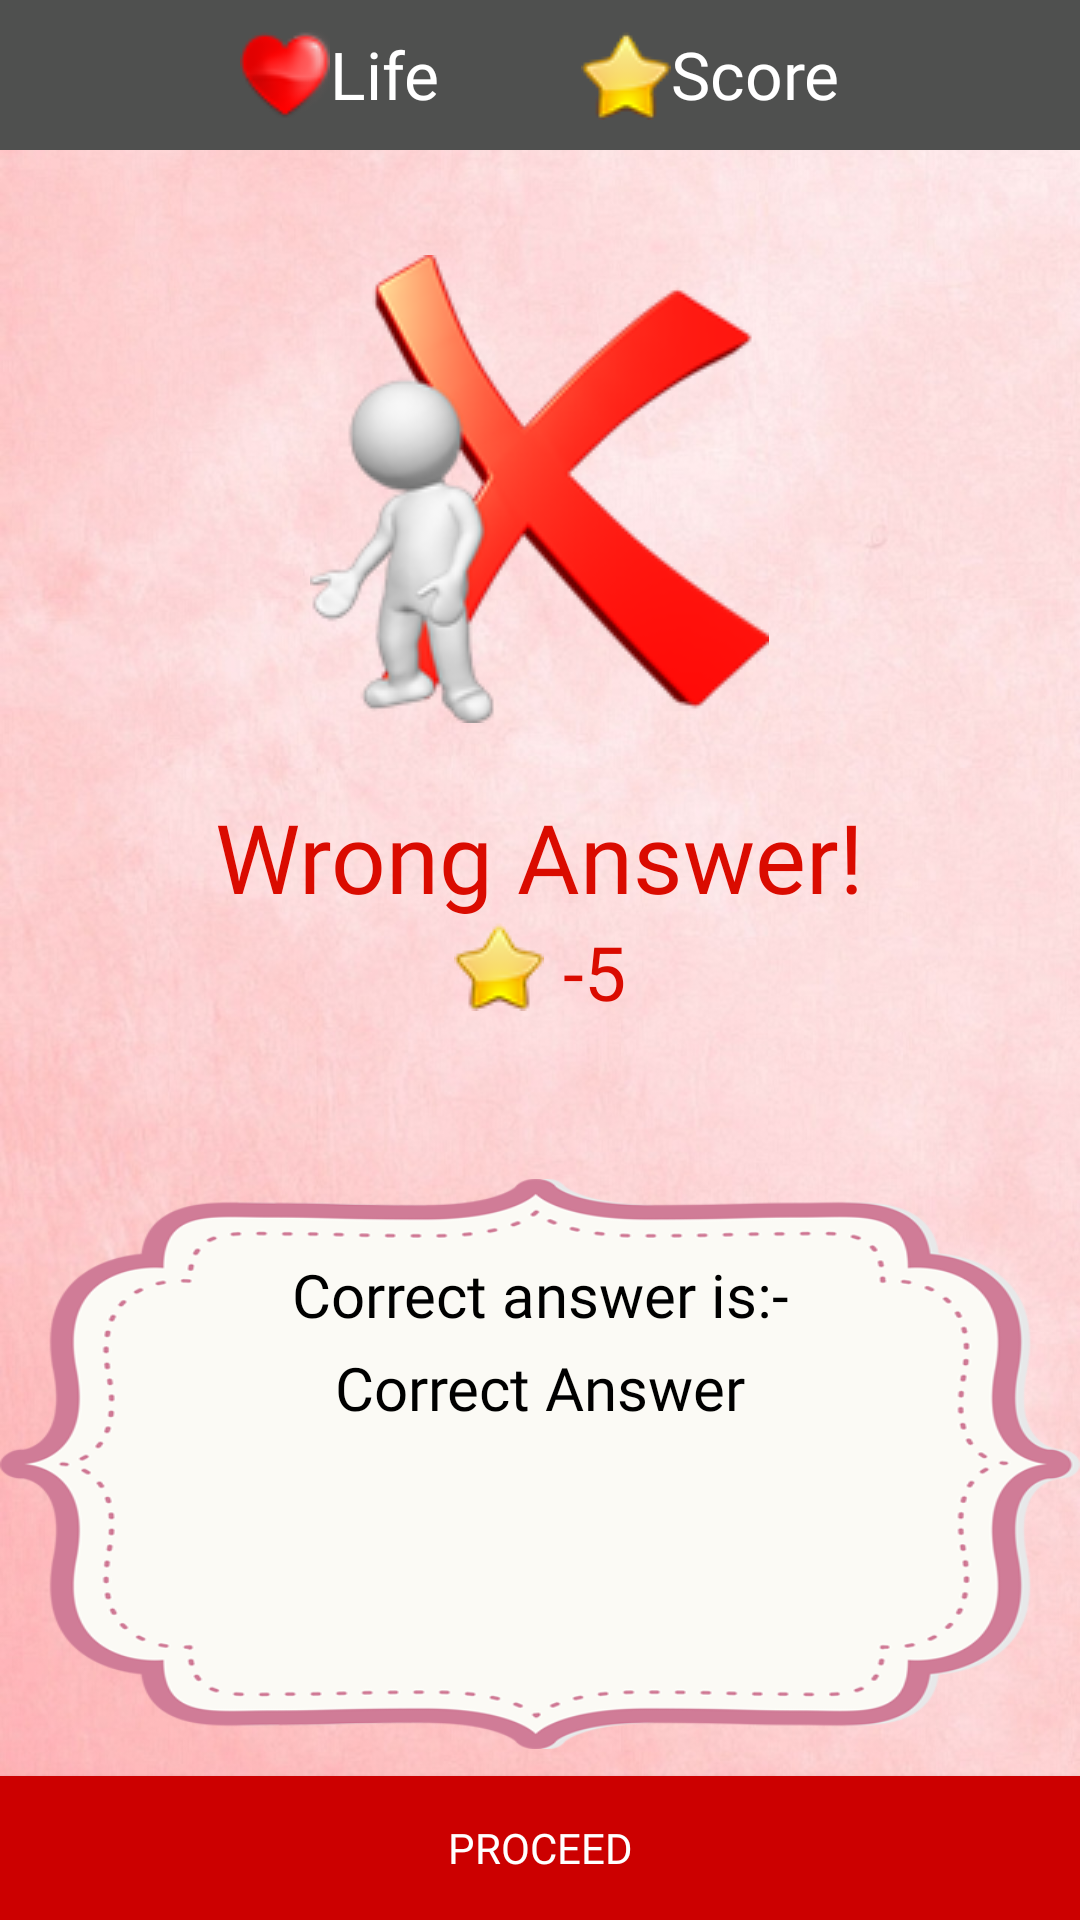

Write the Android layout XML for this screen, with the resource values it uses.
<!-- AndroidManifest.xml: application theme AppTheme -->
<!-- res/layout/activity_wrong.xml -->
<layout xmlns:android="http://schemas.android.com/apk/res/android"
    xmlns:tools="http://schemas.android.com/tools">

    <RelativeLayout
        android:layout_width="match_parent"
        android:layout_height="match_parent"
        android:background="@drawable/redbackground">

        <RelativeLayout
            android:id="@+id/relativeLayout"
            android:layout_width="match_parent"
            android:layout_height="wrap_content"
            android:layout_alignParentStart="true"
            android:layout_alignParentLeft="true"
            android:layout_alignParentTop="true"
            android:background="@color/black_overlay"
            android:padding="10dp">

            <LinearLayout
                android:layout_width="wrap_content"
                android:layout_height="wrap_content"
                android:layout_alignParentEnd="false"
                android:layout_alignParentRight="false"
                android:layout_marginLeft="70dp"
                android:orientation="horizontal">

                <ImageView
                    android:id="@+id/imageView"
                    android:layout_width="wrap_content"
                    android:layout_height="wrap_content"
                    android:layout_alignTop="@+id/scoreView"
                    android:layout_alignParentStart="true"
                    android:layout_alignParentLeft="true"
                    android:layout_weight="1"
                    android:background="@drawable/life" />

                <TextView
                    android:id="@+id/lifeView"
                    android:layout_width="wrap_content"
                    android:layout_height="wrap_content"
                    android:layout_weight="1"
                    android:fontFamily="@font/bubblegum_sans"
                    android:text="Life"
                    android:textColor="@android:color/white"
                    android:textSize="22sp" />
            </LinearLayout>

            <LinearLayout
                android:layout_width="wrap_content"
                android:layout_height="wrap_content"
                android:layout_above="@+id/button"
                android:layout_alignParentEnd="true"
                android:layout_alignParentRight="true"
                android:layout_marginRight="70dp"
                android:orientation="horizontal">

                <ImageView
                    android:layout_width="wrap_content"
                    android:layout_height="wrap_content"
                    android:layout_alignTop="@+id/scoreView"
                    android:layout_toStartOf="@+id/scoreView"
                    android:layout_toLeftOf="@+id/scoreView"
                    android:layout_weight="1"
                    android:background="@drawable/score" />

                <TextView
                    android:id="@+id/scoreView"
                    android:layout_width="wrap_content"
                    android:layout_height="wrap_content"
                    android:layout_alignParentTop="true"
                    android:layout_alignParentEnd="true"
                    android:layout_alignParentRight="true"
                    android:layout_weight="1"
                    android:fontFamily="@font/bubblegum_sans"
                    android:text="Score"
                    android:textColor="@android:color/white"
                    android:textSize="22sp" />
            </LinearLayout>

        </RelativeLayout>

        <ImageView
            android:id="@+id/imageView6"
            android:layout_width="wrap_content"
            android:layout_height="wrap_content"
            android:layout_below="@+id/relativeLayout"
            android:layout_centerHorizontal="true"
            android:layout_marginTop="35dp"
            android:background="@drawable/incorrect" />

        <TextView
            android:id="@+id/textView4"
            android:layout_width="wrap_content"
            android:layout_height="wrap_content"
            android:layout_alignTop="@+id/imageView6"
            android:layout_centerHorizontal="true"
            android:layout_marginTop="179dp"
            android:fontFamily="@font/bubblegum_sans"
            android:text="Wrong Answer!"
            android:textAppearance="?android:attr/textAppearanceLarge"
            android:textColor="#ffda0b00"
            android:textSize="32sp" />

        <Button
            android:id="@+id/button4"
            android:layout_width="match_parent"
            android:layout_height="wrap_content"
            android:layout_alignParentStart="true"
            android:layout_alignParentLeft="true"
            android:layout_alignParentBottom="true"
            android:background="@android:color/holo_red_dark"
            android:fontFamily="@font/bubblegum_sans"
            android:onClick="intentact"
            android:text="Proceed"
            tools:layout_editor_absoluteX="0dp"
            tools:layout_editor_absoluteY="553dp" />

        <TextView
            android:id="@+id/textView8"
            android:layout_width="370dp"
            android:layout_height="190dp"
            android:layout_above="@+id/button4"
            android:layout_centerHorizontal="true"
            android:layout_marginBottom="9dp"
            android:background="@drawable/ans_holder"
            android:fontFamily="@font/bubblegum_sans"
            android:paddingTop="25dp"
            android:text="Correct answer is:-"
            android:textAlignment="center"
            android:textColor="#000000"
            android:textSize="20sp" />

        <TextView
            android:id="@+id/ansView"
            android:layout_width="300dp"
            android:layout_height="wrap_content"
            android:layout_alignTop="@+id/textView8"
            android:layout_centerHorizontal="true"
            android:layout_marginTop="56dp"
            android:fontFamily="@font/bubblegum_sans"
            android:text="Correct Answer"
            android:textAlignment="center"
            android:textColor="#000000"
            android:textSize="20sp" />

        <RelativeLayout
            android:id="@+id/relativeLayout4"
            android:layout_width="wrap_content"
            android:layout_height="wrap_content"
            android:layout_below="@+id/textView4"
            android:layout_centerHorizontal="true">

            <ImageView
                android:id="@+id/imageView5"
                android:layout_width="wrap_content"
                android:layout_height="wrap_content"
                android:layout_alignParentTop="true"
                android:layout_weight="1"
                android:background="@drawable/score" />

            <TextView
                android:id="@+id/textView9"
                android:layout_width="wrap_content"
                android:layout_height="wrap_content"
                android:layout_alignParentTop="true"
                android:layout_toEndOf="@+id/imageView5"
                android:layout_toRightOf="@+id/imageView5"
                android:fontFamily="@font/bubblegum_sans"
                android:text=" -5"
                android:textAppearance="?android:attr/textAppearanceLarge"
                android:textColor="#ffda0b00"
                android:textSize="25sp" />
        </RelativeLayout>

    </RelativeLayout>
</layout>
<!-- resources referenced by this layout -->
<resources>
  <color name="black_overlay">#4f504f</color>
  <!-- drawable ans_holder: png bitmap (drawable, 61153 bytes) -->
  <!-- drawable incorrect: png bitmap (drawable, 45130 bytes) -->
  <!-- drawable life: png bitmap (drawable, 3534 bytes) -->
  <!-- drawable redbackground: jpg bitmap (drawable, 150194 bytes) -->
  <!-- drawable score: png bitmap (drawable, 3506 bytes) -->
  <style name="AppTheme" parent="Theme.AppCompat">
          
          <item name="colorPrimary">@color/black_overlay</item>
          <item name="colorPrimaryDark">@color/colorPrimaryDark</item>
          <item name="colorAccent">@color/colorAccent</item>
      </style>
  <color name="colorPrimaryDark">#3d3d3d</color>
  <color name="colorAccent">#ff4081</color>
</resources>
